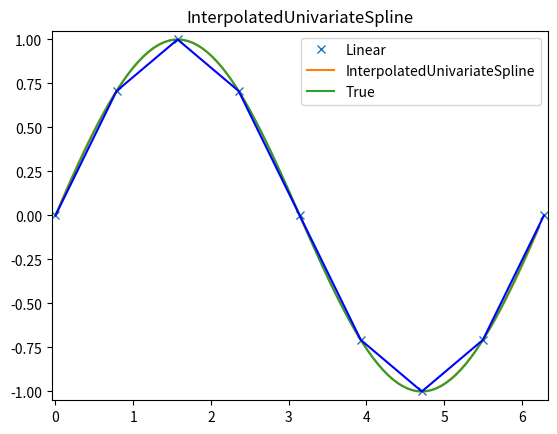
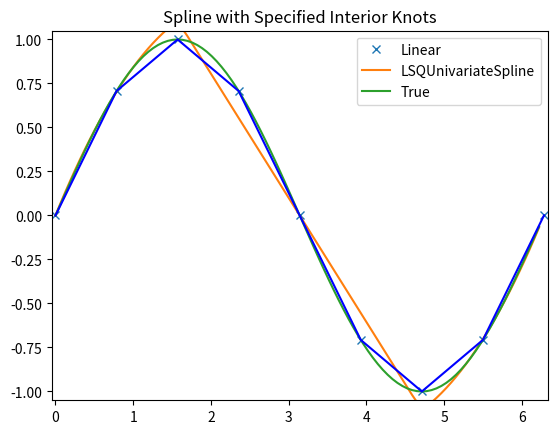

Python code for these plots, in order:
import numpy as np
import matplotlib.pyplot as plt
from scipy import interpolate

# InterpolatedUnivariateSpline

x = np.arange(0, 2*np.pi+np.pi/4, 2*np.pi/8)
y = np.sin(x)
s = interpolate.InterpolatedUnivariateSpline(x, y)
xnew = np.arange(0, 2*np.pi, np.pi/50)
ynew = s(xnew)

plt.figure()
plt.plot(x, y, 'x', xnew, ynew, xnew, np.sin(xnew), x, y, 'b')
plt.legend(['Linear', 'InterpolatedUnivariateSpline', 'True'])
plt.axis([-0.05, 6.33, -1.05, 1.05])
plt.title('InterpolatedUnivariateSpline')
plt.show()

# LSQUnivarateSpline with non-uniform knots

t = [np.pi/2-.1, np.pi/2+.1, 3*np.pi/2-.1, 3*np.pi/2+.1]
s = interpolate.LSQUnivariateSpline(x, y, t, k=2)
ynew = s(xnew)

plt.figure()
plt.plot(x, y, 'x', xnew, ynew, xnew, np.sin(xnew), x, y, 'b')
plt.legend(['Linear', 'LSQUnivariateSpline', 'True'])
plt.axis([-0.05, 6.33, -1.05, 1.05])
plt.title('Spline with Specified Interior Knots')
plt.show()
